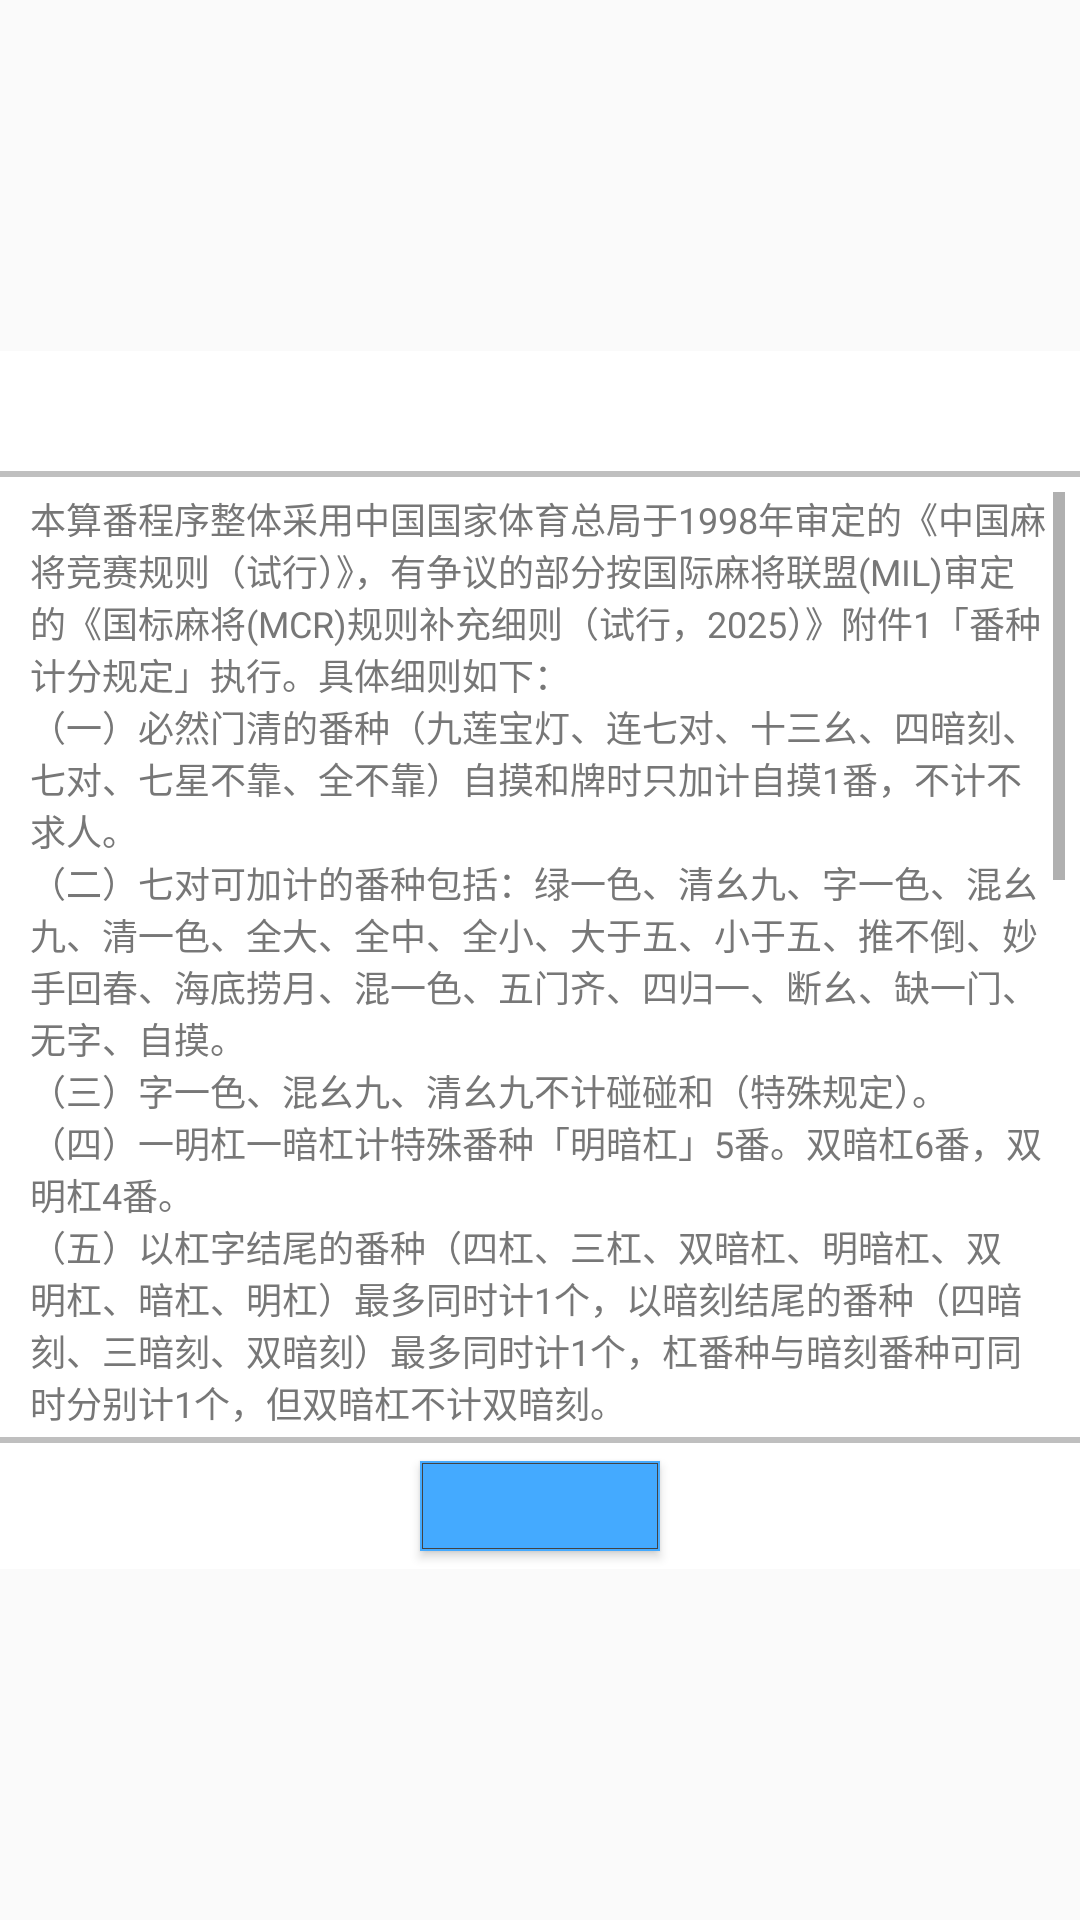

The Android layout XML behind this screen, and the referenced resources:
<!-- AndroidManifest.xml: application theme Theme.ChineseOfficialMahjongHelper -->
<!-- res/layout/fan_calculator_rule_layout.xml -->
<androidx.constraintlayout.widget.ConstraintLayout xmlns:android="http://schemas.android.com/apk/res/android"
    xmlns:app="http://schemas.android.com/apk/res-auto"
    xmlns:tools="http://schemas.android.com/tools"
    tools:ignore="SpUsage"
    android:layout_width="match_parent"
    android:layout_height="match_parent">

    <LinearLayout
        android:layout_width="match_parent"
        android:layout_height="wrap_content"
        android:baselineAligned="false"
        android:orientation="vertical"
        android:background="#fff"
        app:layout_constraintBottom_toBottomOf="parent"
        app:layout_constraintEnd_toEndOf="parent"
        app:layout_constraintStart_toStartOf="parent"
        app:layout_constraintTop_toTopOf="parent">

        <include layout="@layout/dialog_header" />

        <ScrollView
            android:id="@+id/fcrl_sv"
            android:layout_width="match_parent"
            android:layout_height="@dimen/dp320"
            android:padding="@dimen/dp5">

            <TextView
                android:layout_width="match_parent"
                android:layout_height="wrap_content"
                android:layout_marginHorizontal="@dimen/dp5"
                android:textColor="@color/text_3"
                android:textSize="@dimen/dp12"
                android:text="@string/fc_rule" />

        </ScrollView>

        <include layout="@layout/dialog_footer1" />

    </LinearLayout>

</androidx.constraintlayout.widget.ConstraintLayout>
<!-- res/layout/dialog_header.xml (included above) -->
<?xml version="1.0" encoding="utf-8"?>
<LinearLayout xmlns:android="http://schemas.android.com/apk/res/android"
    xmlns:tools="http://schemas.android.com/tools"
    tools:ignore="SpUsage"
    android:layout_width="match_parent"
    android:layout_height="wrap_content"
    android:baselineAligned="false"
    android:orientation="vertical">

    <TextView
        android:id="@+id/dhl_txt_title"
        android:layout_width="match_parent"
        android:layout_height="@dimen/dp28"
        android:layout_marginVertical="@dimen/dp6"
        android:textColor="@color/theme_main"
        android:textSize="@dimen/dp18"
        android:gravity="center"
        android:singleLine="true" />

    <View
        android:layout_width="match_parent"
        android:layout_height="@dimen/dp2"
        android:background="@color/gray_5" />

</LinearLayout>
<!-- res/layout/dialog_footer1.xml (included above) -->
<?xml version="1.0" encoding="utf-8"?>
<LinearLayout xmlns:android="http://schemas.android.com/apk/res/android"
    xmlns:tools="http://schemas.android.com/tools"
    tools:ignore="SpUsage"
    android:layout_width="match_parent"
    android:layout_height="wrap_content"
    android:baselineAligned="false"
    android:orientation="vertical">

    <View
        android:layout_width="match_parent"
        android:layout_height="@dimen/dp2"
        android:background="@color/gray_5" />

    <Button
        android:id="@+id/dfl_btn_def"
        android:layout_width="@dimen/dp80"
        android:layout_height="@dimen/dp30"
        android:layout_marginVertical="@dimen/dp6"
        android:layout_gravity="center"
        android:background="@drawable/btn_square"
        android:textColor="#fff"
        android:textSize="@dimen/dp16" />

</LinearLayout>
<!-- resources referenced by this layout -->
<resources>
  <color name="gray_5">#bfbfbf</color>
  <color name="text_3">#777777</color>
  <color name="theme_main">#44aaff</color>
  <dimen name="dp12">12dp</dimen>
  <dimen name="dp16">16dp</dimen>
  <dimen name="dp18">18dp</dimen>
  <dimen name="dp2">2dp</dimen>
  <dimen name="dp28">28dp</dimen>
  <dimen name="dp30">30dp</dimen>
  <dimen name="dp320">320dp</dimen>
  <dimen name="dp5">5dp</dimen>
  <dimen name="dp6">6dp</dimen>
  <dimen name="dp80">80dp</dimen>
  <!-- drawable btn_square (drawable) -->
  <?xml version="1.0" encoding="utf-8"?>
  <selector xmlns:android="http://schemas.android.com/apk/res/android">
      <item android:state_enabled="false" android:drawable="@drawable/square_disabled" />
      <item android:state_pressed="true" android:drawable="@drawable/square_theme_pressed" />
      <item android:drawable="@drawable/square_theme" />
  </selector>
  <string name="fc_rule">本算番程序整体采用中国国家体育总局于1998年审定的《中国麻将竞赛规则（试行）》，有争议的部分按国际麻将联盟(MIL)审定的《国标麻将(MCR)规则补充细则（试行，2025）》附件1「番种计分规定」执行。具体细则如下：\n（一）必然门清的番种（九莲宝灯、连七对、十三幺、四暗刻、七对、七星不靠、全不靠）自摸和牌时只加计自摸1番，不计不求人。\n（二）七对可加计的番种包括：绿一色、清幺九、字一色、混幺九、清一色、全大、全中、全小、大于五、小于五、推不倒、妙手回春、海底捞月、混一色、五门齐、四归一、断幺、缺一门、无字、自摸。\n（三）字一色、混幺九、清幺九不计碰碰和（特殊规定）。\n（四）一明杠一暗杠计特殊番种「明暗杠」5番。双暗杠6番，双明杠4番。\n（五）以杠字结尾的番种（四杠、三杠、双暗杠、明暗杠、双明杠、暗杠、明杠）最多同时计1个，以暗刻结尾的番种（四暗刻、三暗刻、双暗刻）最多同时计1个，杠番种与暗刻番种可同时分别计1个，但双暗杠不计双暗刻。\n（六）杠上开花可加计明杠、暗杠、妙手回春。碰牌之后的加杠，可计全求人。\n（七）至少缺一门花色的番种（包括大三元、小三元、三风刻、一色四同顺、一色四节高、一色四步高、推不倒），除推不倒不计缺一门（特殊规定）以外，其他番种均可加计缺一门。\n（八）普通和牌型必然包含幺九刻的番种（大四喜、小四喜、三风刻、大三元、小三元、字一色、清幺九、混幺九等），番种部分的刻子不计幺九刻。除大四喜不计门风刻、圈风刻，大三元、小三元不计箭刻以外，其他番种照常加计门风刻、圈风刻、箭刻，每副2番。\n（九）组合龙普通型和牌中，可加计平和。如果听牌既可以解释为组合龙的部分，也可以解释为边张、嵌张、单钓，可加计边张、嵌张、单钓。\n（十）手牌在形式上听多种牌（包括已经使用的4张的牌），不计边张、嵌张、单钓。边张、嵌张、单钓最多同时计1个。\n（十一）一般高、喜相逢、老少副、连六的计番原则：\n\t1.当四顺子番种（一色双龙会、一色四同顺、一色四步高、三色双龙会）存在时，不计般逢老连。\n\t2.当三顺子番种（一色三同顺、清龙、一色三步高、花龙、三色三同顺、三色三步高）存在时，般逢老连最多另加计1番。\n\t3.无上述番种存在时，4副顺子之间，般逢老连最多计3番。\n\t4.无上述番种存在时，3副顺子之间，般逢老连最多计2番。\n（十二）九莲宝灯和258计1个幺九刻，和其他牌不计幺九刻。\n（十三）大四喜、小四喜可加计混一色或字一色，绿一色不计混一色（特殊规定），可加计清一色。\n（十四）清幺九不计双同刻，可加计三同刻。</string>
  <!-- drawable square_disabled (drawable) -->
  <?xml version="1.0" encoding="utf-8"?>
  <layer-list xmlns:android="http://schemas.android.com/apk/res/android">
      <item>
          <shape android:shape="rectangle">
              <solid android:color="@color/gray_5" />
          </shape>
      </item>
      <item android:left="2px" android:right="2px" android:top="2px" android:bottom="2px">
          <shape android:shape="rectangle" >
              <stroke android:width="1px" android:color="@color/gray_8" />
          </shape>
      </item>
  </layer-list>
  <!-- drawable square_theme_pressed (drawable) -->
  <?xml version="1.0" encoding="utf-8"?>
  <layer-list xmlns:android="http://schemas.android.com/apk/res/android">
      <item>
          <shape android:shape="rectangle">
              <solid android:color="@color/theme_pressed" />
          </shape>
      </item>
      <item android:left="2px" android:right="2px" android:top="2px" android:bottom="2px">
          <shape android:shape="rectangle" >
              <stroke android:width="1px" android:color="@color/gray_8" />
          </shape>
      </item>
  </layer-list>
  <!-- drawable square_theme (drawable) -->
  <?xml version="1.0" encoding="utf-8"?>
  <layer-list xmlns:android="http://schemas.android.com/apk/res/android">
      <item>
          <shape android:shape="rectangle">
              <solid android:color="@color/theme_main" />
          </shape>
      </item>
      <item android:left="2px" android:right="2px" android:top="2px" android:bottom="2px">
          <shape android:shape="rectangle" >
              <stroke android:width="1px" android:color="@color/gray_8" />
          </shape>
      </item>
  </layer-list>
  <color name="theme_pressed">#3087d9</color>
  <color name="text_1">#2b2b2b</color>
  <color name="gray_8">#434343</color>
</resources>
